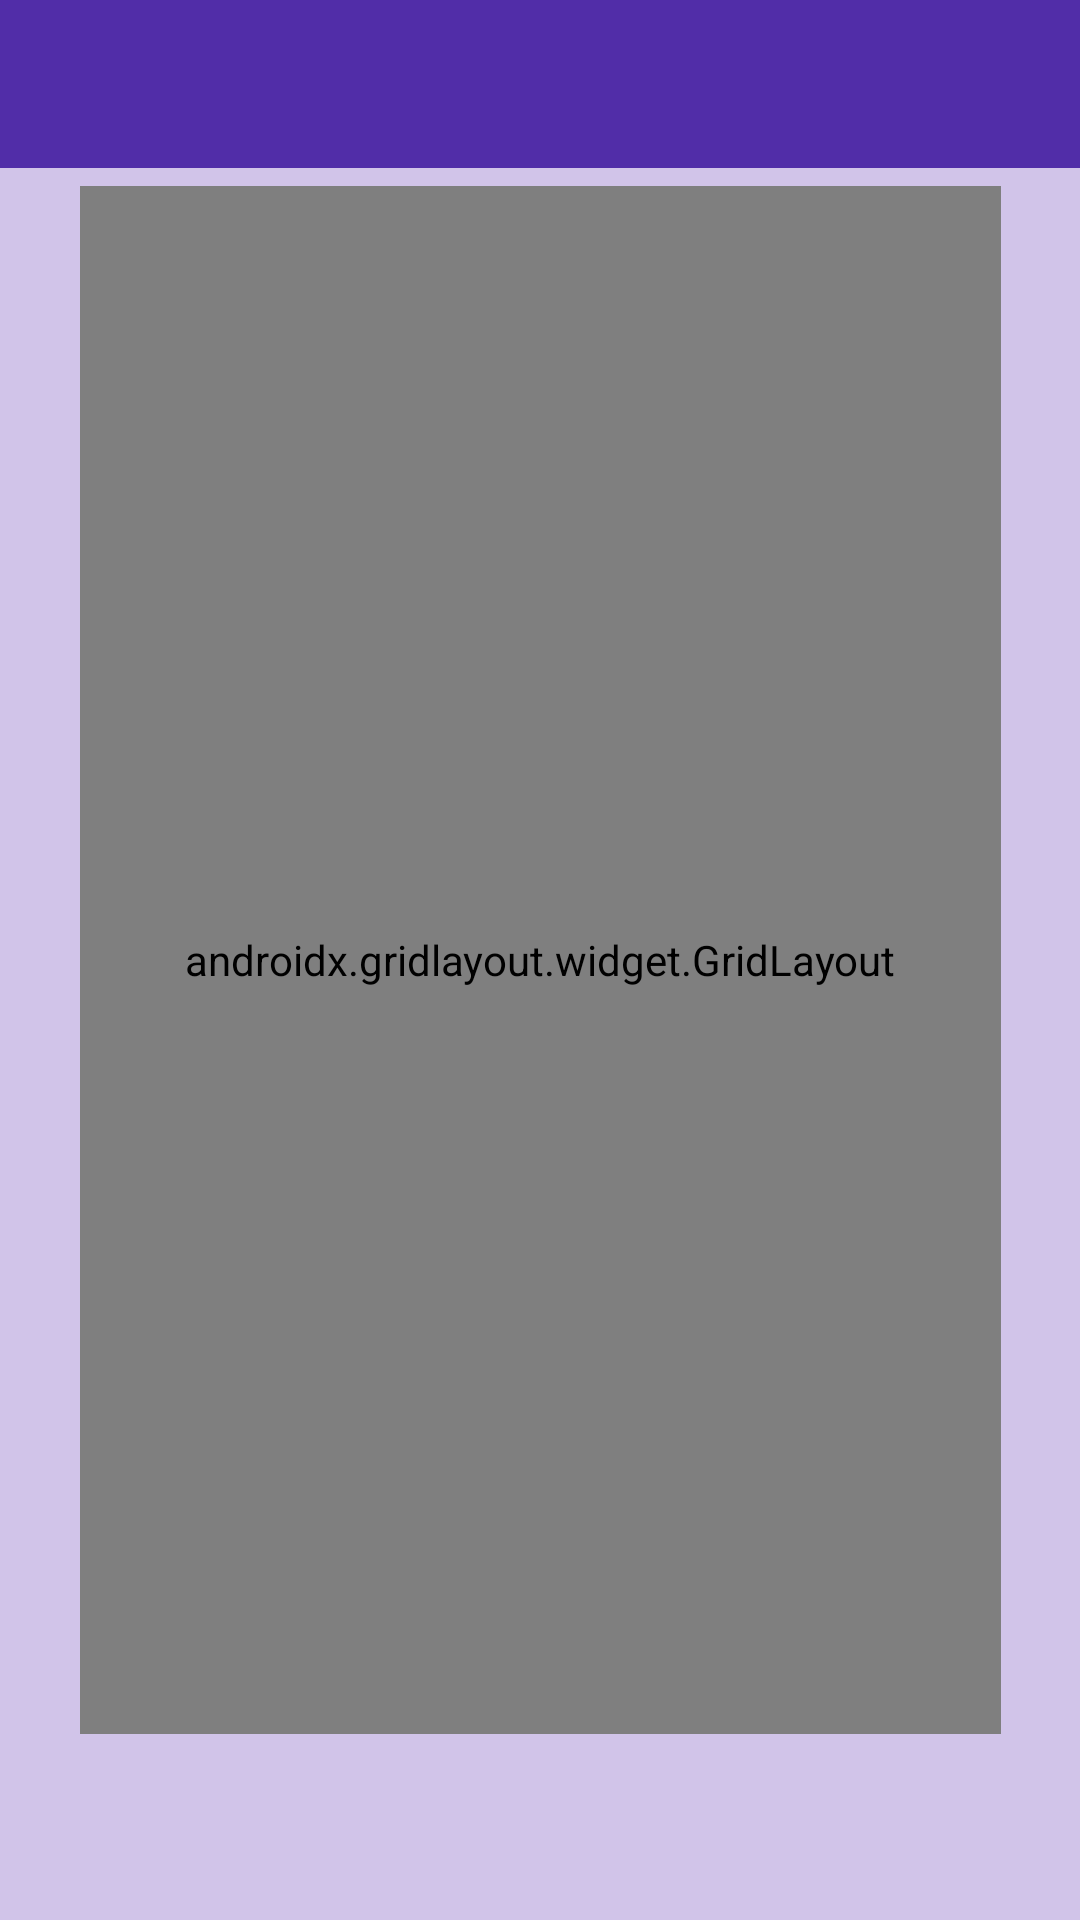

Android layout source for this screen:
<!-- AndroidManifest.xml: application theme AppTheme.NoTitleBar -->
<!-- res/layout/activity_category.xml -->
<?xml version="1.0" encoding="utf-8"?>
<androidx.constraintlayout.widget.ConstraintLayout xmlns:android="http://schemas.android.com/apk/res/android"
    android:id="@+id/main_layout"
    xmlns:app="http://schemas.android.com/apk/res-auto"
    xmlns:tools="http://schemas.android.com/tools"
    android:layout_width="match_parent"
    android:layout_height="match_parent"
    tools:context=".CategoryActivity"
    android:background="@color/background">

    <com.google.android.material.appbar.AppBarLayout
        app:layout_constraintTop_toTopOf="parent"
        app:layout_constraintTop_toBottomOf="@id/layout_grid"
        android:layout_width="match_parent"
        android:layout_height="wrap_content"
        android:backgroundTint="@color/primary_dark"
        app:liftOnScroll="true"
        app:layout_row="0">

        <androidx.appcompat.widget.Toolbar
            android:id="@+id/main_toolbar"
            android:layout_width="match_parent"
            android:layout_height="?attr/actionBarSize"/>

    </com.google.android.material.appbar.AppBarLayout>

    <androidx.gridlayout.widget.GridLayout
        android:id="@+id/layout_grid"
        android:layout_width="307dp"
        android:layout_height="516dp"
        app:layout_constraintBottom_toBottomOf="parent"
        app:layout_constraintEnd_toEndOf="parent"
        app:layout_constraintStart_toStartOf="parent"
        app:layout_constraintTop_toTopOf="parent">

        <com.google.android.material.textfield.TextInputLayout
            style="@style/Widget.MaterialComponents.TextInputLayout.OutlinedBox"
            android:layout_width="match_parent"
            android:layout_height="wrap_content"
            app:layout_column="0"
            app:layout_row="0">

            <com.google.android.material.textview.MaterialTextView
                android:layout_width="match_parent"
                android:layout_height="match_parent"
                android:text="@string/categories"
                android:textSize="25dp"
                android:textAlignment="center"/>
        </com.google.android.material.textfield.TextInputLayout>

        <com.google.android.material.textfield.TextInputLayout
            style="@style/Widget.MaterialComponents.TextInputLayout.OutlinedBox"
            android:layout_width="match_parent"
            android:layout_height="wrap_content"
            android:hint="@string/menuCategory"
            app:layout_column="0"
            app:layout_row="1">

            <com.google.android.material.textfield.TextInputEditText
                android:id="@+id/etCategory"
                android:layout_width="match_parent"
                android:layout_height="wrap_content" />
            </com.google.android.material.textfield.TextInputLayout>

        <com.google.android.material.button.MaterialButton
            android:id="@+id/btn_add_category"
            style="@style/Widget.MaterialComponents.Button.TextButton"
            android:layout_width="wrap_content"
            android:layout_height="wrap_content"
            android:text="@string/btn_add"
            app:layout_column="0"
            app:layout_gravity="right"
            app:layout_row="1" />

        <ListView
            android:id="@+id/lvCategories"
            android:layout_width="match_parent"
            android:layout_height="wrap_content"
            app:layout_column="0"
            app:layout_row="2"/>


    </androidx.gridlayout.widget.GridLayout>

</androidx.constraintlayout.widget.ConstraintLayout>
<!-- resources referenced by this layout -->
<resources>
  <color name="background">#d1c4e9</color>
  <color name="primary_dark">#512DA8</color>
  <string name="btn_add">Add</string>
  <string name="menuCategory">Category</string>
  <style name="AppTheme.NoTitleBar" parent="Theme.MaterialComponents.Light.NoActionBar">
          
          <item name="colorPrimary">@color/primary</item>
          <item name="colorPrimaryDark">@color/primary_dark</item>
          <item name="colorAccent">@color/accent</item>
  
          <item name="windowActionBar">false</item>
          <item name="windowNoTitle">true</item>
          <item name="android:windowFullscreen">true</item>
      </style>
  <color name="primary">#673AB7</color>
  <color name="accent">#E040FB</color>
</resources>
